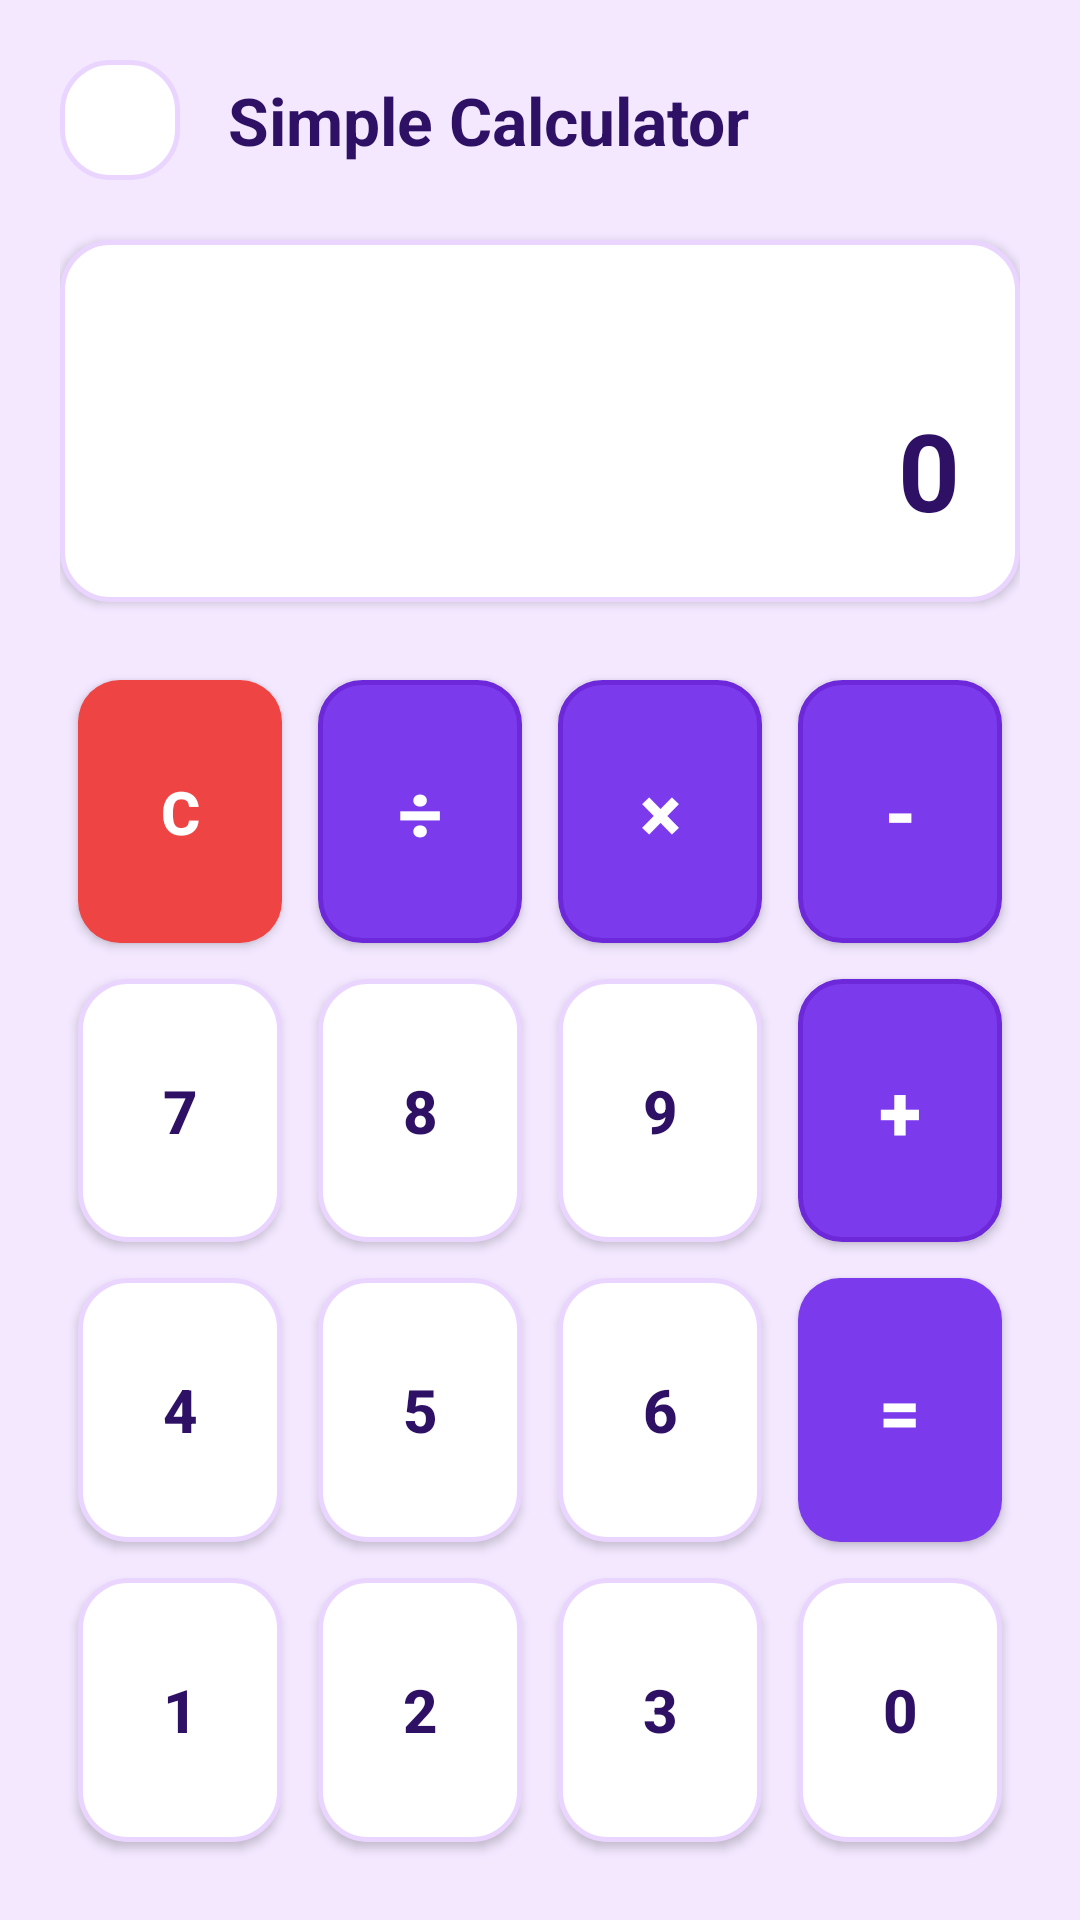

Produce the Android XML layout that renders to this screen, including the resource entries it uses.
<!-- AndroidManifest.xml: application theme Theme.StudentBuddy -->
<!-- res/layout/activity_calculator.xml -->
<?xml version="1.0" encoding="utf-8"?>
<LinearLayout xmlns:android="http://schemas.android.com/apk/res/android"
    android:layout_width="match_parent"
    android:layout_height="match_parent"
    android:background="@color/lavender_bg"
    android:orientation="vertical"
    android:padding="20dp">

    
    <LinearLayout
        android:layout_width="match_parent"
        android:layout_height="wrap_content"
        android:gravity="center_vertical"
        android:orientation="horizontal">

        <ImageButton
            android:id="@+id/ibCalcBack"
            android:layout_width="40dp"
            android:layout_height="40dp"
            android:background="@drawable/bg_rounded_card"
            android:contentDescription="Back"
            android:padding="8dp"
            android:src="@drawable/ic_back" />

        <TextView
            android:layout_width="wrap_content"
            android:layout_height="wrap_content"
            android:layout_marginStart="16dp"
            android:text="Simple Calculator"
            android:textColor="@color/text_primary"
            android:textSize="22sp"
            android:textStyle="bold" />
    </LinearLayout>

    
    <LinearLayout
        android:layout_width="match_parent"
        android:layout_height="wrap_content"
        android:layout_marginTop="20dp"
        android:background="@drawable/bg_rounded_card"
        android:elevation="2dp"
        android:gravity="end|center_vertical"
        android:orientation="vertical"
        android:padding="20dp">

        <TextView
            android:id="@+id/tvCalcExpression"
            android:layout_width="wrap_content"
            android:layout_height="wrap_content"
            android:text=""
            android:textColor="@color/text_secondary"
            android:textSize="18sp" />

        <TextView
            android:id="@+id/tvCalcResult"
            android:layout_width="wrap_content"
            android:layout_height="wrap_content"
            android:layout_marginTop="8dp"
            android:text="0"
            android:textColor="@color/text_primary"
            android:textSize="36sp"
            android:textStyle="bold" />
    </LinearLayout>

    
    <GridLayout
        android:id="@+id/gridCalculator"
        android:layout_width="match_parent"
        android:layout_height="0dp"
        android:layout_marginTop="20dp"
        android:layout_weight="1"
        android:alignmentMode="alignMargins"
        android:columnCount="4"
        android:rowCount="4">

        
        <Button
            android:id="@+id/btnC"
            android:layout_width="0dp"
            android:layout_height="0dp"
            android:layout_rowWeight="1"
            android:layout_columnWeight="1"
            android:layout_margin="6dp"
            android:background="@drawable/bg_danger_button"
            android:text="C"
            android:textColor="@color/white"
            android:textSize="20sp"
            android:textStyle="bold" />

        <Button
            android:id="@+id/btnDiv"
            android:layout_width="0dp"
            android:layout_height="0dp"
            android:layout_rowWeight="1"
            android:layout_columnWeight="1"
            android:layout_margin="6dp"
            android:background="@drawable/bg_operator_button"
            android:text="÷"
            android:textColor="@color/white"
            android:textSize="26sp"
            android:textStyle="bold" />

        <Button
            android:id="@+id/btnMul"
            android:layout_width="0dp"
            android:layout_height="0dp"
            android:layout_rowWeight="1"
            android:layout_columnWeight="1"
            android:layout_margin="6dp"
            android:background="@drawable/bg_operator_button"
            android:text="×"
            android:textColor="@color/white"
            android:textSize="26sp"
            android:textStyle="bold" />

        <Button
            android:id="@+id/btnSub"
            android:layout_width="0dp"
            android:layout_height="0dp"
            android:layout_rowWeight="1"
            android:layout_columnWeight="1"
            android:layout_margin="6dp"
            android:background="@drawable/bg_operator_button"
            android:text="-"
            android:textColor="@color/white"
            android:textSize="26sp"
            android:textStyle="bold" />

        
        <Button
            android:id="@+id/btn7"
            android:layout_width="0dp"
            android:layout_height="0dp"
            android:layout_rowWeight="1"
            android:layout_columnWeight="1"
            android:layout_margin="6dp"
            android:background="@drawable/bg_rounded_card"
            android:text="7"
            android:textColor="@color/text_primary"
            android:textSize="20sp"
            android:textStyle="bold" />

        <Button
            android:id="@+id/btn8"
            android:layout_width="0dp"
            android:layout_height="0dp"
            android:layout_rowWeight="1"
            android:layout_columnWeight="1"
            android:layout_margin="6dp"
            android:background="@drawable/bg_rounded_card"
            android:text="8"
            android:textColor="@color/text_primary"
            android:textSize="20sp"
            android:textStyle="bold" />

        <Button
            android:id="@+id/btn9"
            android:layout_width="0dp"
            android:layout_height="0dp"
            android:layout_rowWeight="1"
            android:layout_columnWeight="1"
            android:layout_margin="6dp"
            android:background="@drawable/bg_rounded_card"
            android:text="9"
            android:textColor="@color/text_primary"
            android:textSize="20sp"
            android:textStyle="bold" />

        <Button
            android:id="@+id/btnAdd"
            android:layout_width="0dp"
            android:layout_height="0dp"
            android:layout_rowWeight="1"
            android:layout_columnWeight="1"
            android:layout_margin="6dp"
            android:background="@drawable/bg_operator_button"
            android:text="+"
            android:textColor="@color/white"
            android:textSize="26sp"
            android:textStyle="bold" />

        
        <Button
            android:id="@+id/btn4"
            android:layout_width="0dp"
            android:layout_height="0dp"
            android:layout_rowWeight="1"
            android:layout_columnWeight="1"
            android:layout_margin="6dp"
            android:background="@drawable/bg_rounded_card"
            android:text="4"
            android:textColor="@color/text_primary"
            android:textSize="20sp"
            android:textStyle="bold" />

        <Button
            android:id="@+id/btn5"
            android:layout_width="0dp"
            android:layout_height="0dp"
            android:layout_rowWeight="1"
            android:layout_columnWeight="1"
            android:layout_margin="6dp"
            android:background="@drawable/bg_rounded_card"
            android:text="5"
            android:textColor="@color/text_primary"
            android:textSize="20sp"
            android:textStyle="bold" />

        <Button
            android:id="@+id/btn6"
            android:layout_width="0dp"
            android:layout_height="0dp"
            android:layout_rowWeight="1"
            android:layout_columnWeight="1"
            android:layout_margin="6dp"
            android:background="@drawable/bg_rounded_card"
            android:text="6"
            android:textColor="@color/text_primary"
            android:textSize="20sp"
            android:textStyle="bold" />

        <Button
            android:id="@+id/btnEquals"
            android:layout_width="0dp"
            android:layout_height="0dp"
            android:layout_rowWeight="1"
            android:layout_columnWeight="1"
            android:layout_margin="6dp"
            android:background="@drawable/bg_primary_button"
            android:text="="
            android:textColor="@color/white"
            android:textSize="24sp"
            android:textStyle="bold" />

        
        <Button
            android:id="@+id/btn1"
            android:layout_width="0dp"
            android:layout_height="0dp"
            android:layout_rowWeight="1"
            android:layout_columnWeight="1"
            android:layout_margin="6dp"
            android:background="@drawable/bg_rounded_card"
            android:text="1"
            android:textColor="@color/text_primary"
            android:textSize="20sp"
            android:textStyle="bold" />

        <Button
            android:id="@+id/btn2"
            android:layout_width="0dp"
            android:layout_height="0dp"
            android:layout_rowWeight="1"
            android:layout_columnWeight="1"
            android:layout_margin="6dp"
            android:background="@drawable/bg_rounded_card"
            android:text="2"
            android:textColor="@color/text_primary"
            android:textSize="20sp"
            android:textStyle="bold" />

        <Button
            android:id="@+id/btn3"
            android:layout_width="0dp"
            android:layout_height="0dp"
            android:layout_rowWeight="1"
            android:layout_columnWeight="1"
            android:layout_margin="6dp"
            android:background="@drawable/bg_rounded_card"
            android:text="3"
            android:textColor="@color/text_primary"
            android:textSize="20sp"
            android:textStyle="bold" />

        <Button
            android:id="@+id/btn0"
            android:layout_width="0dp"
            android:layout_height="0dp"
            android:layout_rowWeight="1"
            android:layout_columnWeight="1"
            android:layout_margin="6dp"
            android:background="@drawable/bg_rounded_card"
            android:text="0"
            android:textColor="@color/text_primary"
            android:textSize="20sp"
            android:textStyle="bold" />

    </GridLayout>

</LinearLayout>
<!-- resources referenced by this layout -->
<resources>
  <color name="lavender_bg">#F3E8FF</color>
  <color name="text_primary">#2E1065</color>
  <color name="text_secondary">#5B21B6</color>
  <color name="white">#FFFFFF</color>
  <!-- drawable bg_danger_button (drawable) -->
  <?xml version="1.0" encoding="utf-8"?>
  <ripple xmlns:android="http://schemas.android.com/apk/res/android"
      android:color="@color/danger_dark">
      <item>
          <shape android:shape="rectangle">
              <solid android:color="@color/danger_color" />
              <corners android:radius="14dp" />
          </shape>
      </item>
  </ripple>
  <!-- drawable bg_operator_button (drawable) -->
  <?xml version="1.0" encoding="utf-8"?>
  <ripple xmlns:android="http://schemas.android.com/apk/res/android"
      android:color="@color/purple_light">
      <item>
          <shape android:shape="rectangle">
              <solid android:color="@color/purple_primary" />
              <corners android:radius="14dp" />
              <stroke
                  android:width="1.5dp"
                  android:color="@color/purple_primary_dark" />
          </shape>
      </item>
  </ripple>
  <!-- drawable bg_primary_button (drawable) -->
  <?xml version="1.0" encoding="utf-8"?>
  <ripple xmlns:android="http://schemas.android.com/apk/res/android"
      android:color="@color/purple_primary_dark">
      <item>
          <shape android:shape="rectangle">
              <solid android:color="@color/purple_primary" />
              <corners android:radius="14dp" />
          </shape>
      </item>
  </ripple>
  <!-- drawable bg_rounded_card (drawable) -->
  <?xml version="1.0" encoding="utf-8"?>
  <shape xmlns:android="http://schemas.android.com/apk/res/android"
      android:shape="rectangle">
      <solid android:color="@color/card_bg" />
      <corners android:radius="16dp" />
      <stroke
          android:width="1.5dp"
          android:color="@color/card_stroke" />
  </shape>
  <style name="Theme.StudentBuddy" parent="Theme.MaterialComponents.Light.NoActionBar">
          
          <item name="colorPrimary">@color/purple_primary</item>
          <item name="colorPrimaryVariant">@color/purple_primary_dark</item>
          <item name="colorOnPrimary">@color/white</item>
          
          <item name="colorSecondary">@color/purple_accent</item>
          <item name="colorSecondaryVariant">@color/purple_primary_dark</item>
          <item name="colorOnSecondary">@color/white</item>
          
          <item name="android:statusBarColor">@color/purple_primary_dark</item>
          
          <item name="android:windowBackground">@color/lavender_bg</item>
      </style>
  <color name="danger_dark">#DC2626</color>
  <color name="danger_color">#EF4444</color>
  <color name="purple_light">#DDD6FE</color>
  <color name="purple_primary">#7C3AED</color>
  <color name="purple_primary_dark">#6D28D9</color>
  <color name="card_bg">#FFFFFF</color>
  <color name="card_stroke">#E9D5FF</color>
  <color name="purple_accent">#8B5CF6</color>
</resources>
